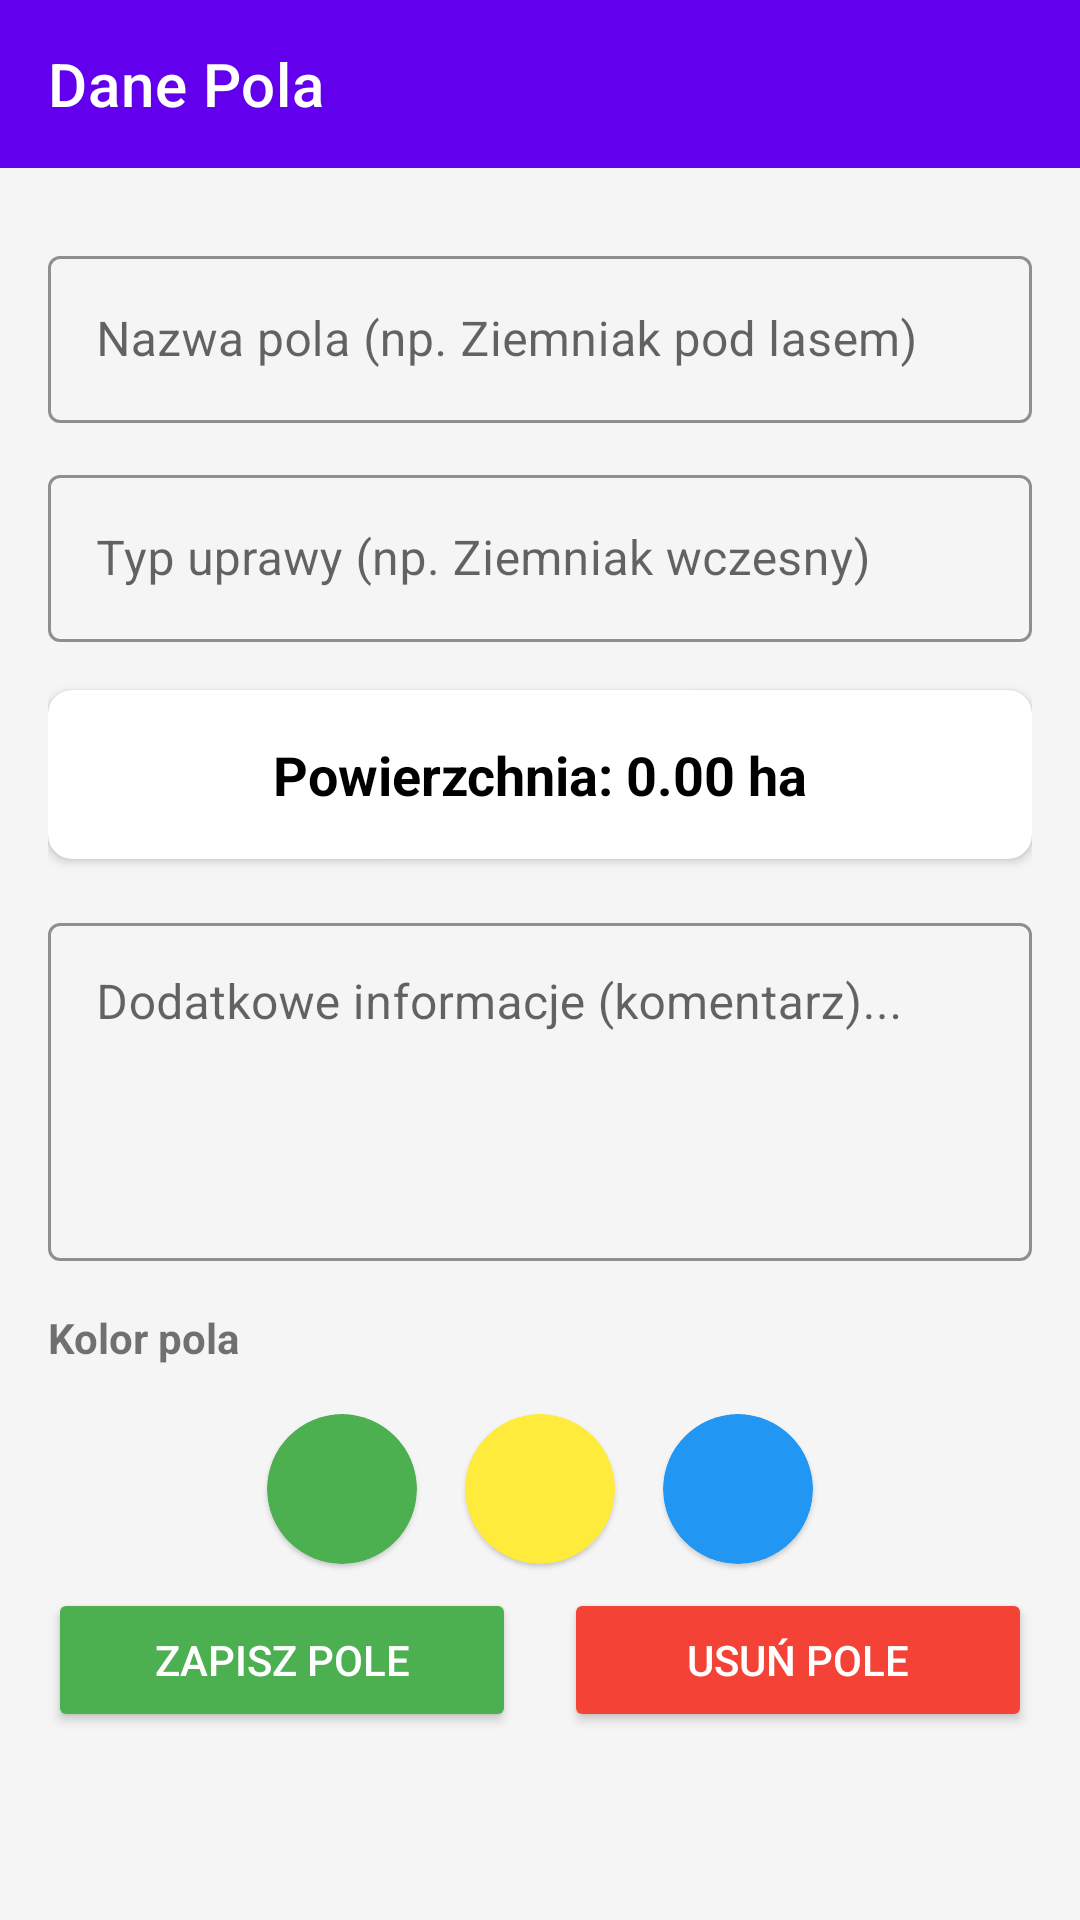

Write the Android layout XML for this screen, with the resource values it uses.
<!-- AndroidManifest.xml: application theme Theme.BazaDanych -->
<!-- res/layout/activity_field_edit.xml -->
<?xml version="1.0" encoding="utf-8"?>
<LinearLayout xmlns:android="http://schemas.android.com/apk/res/android"
    xmlns:app="http://schemas.android.com/apk/res-auto"
    android:layout_width="match_parent"
    android:layout_height="match_parent"
    android:orientation="vertical"
    android:background="#F5F5F5">

    <com.google.android.material.appbar.MaterialToolbar
        android:id="@+id/toolbar"
        android:layout_width="match_parent"
        android:layout_height="?attr/actionBarSize"
        android:background="?attr/colorPrimary"
        android:theme="@style/ThemeOverlay.AppCompat.Dark.ActionBar"
        app:popupTheme="@style/ThemeOverlay.AppCompat.Light"
        app:title="@string/field_data_title"
        app:titleTextColor="@color/white" />

    <ScrollView
        android:layout_width="match_parent"
        android:layout_height="match_parent"
        android:padding="16dp">

        <LinearLayout
            android:layout_width="match_parent"
            android:layout_height="wrap_content"
            android:orientation="vertical">

            <com.google.android.material.textfield.TextInputLayout
                style="@style/Widget.MaterialComponents.TextInputLayout.OutlinedBox"
                android:layout_width="match_parent"
                android:layout_height="wrap_content"
                android:layout_marginTop="8dp"
                app:boxStrokeColor="#4CAF50"
                app:hintTextColor="#4CAF50">

                <com.google.android.material.textfield.TextInputEditText
                    android:id="@+id/fieldNameEdit"
                    android:layout_width="match_parent"
                    android:layout_height="wrap_content"
                    android:hint="@string/field_name_hint"
                    android:inputType="textCapSentences" />
            </com.google.android.material.textfield.TextInputLayout>

            <com.google.android.material.textfield.TextInputLayout
                style="@style/Widget.MaterialComponents.TextInputLayout.OutlinedBox"
                android:layout_width="match_parent"
                android:layout_height="wrap_content"
                android:layout_marginTop="12dp"
                app:boxStrokeColor="#4CAF50"
                app:hintTextColor="#4CAF50">

                <com.google.android.material.textfield.TextInputEditText
                    android:id="@+id/cropTypeEdit"
                    android:layout_width="match_parent"
                    android:layout_height="wrap_content"
                    android:hint="@string/crop_type_hint"
                    android:inputType="textCapSentences" />
            </com.google.android.material.textfield.TextInputLayout>

            <com.google.android.material.card.MaterialCardView
                android:layout_width="match_parent"
                android:layout_height="wrap_content"
                android:layout_marginTop="16dp"
                android:layout_marginBottom="16dp"
                app:cardCornerRadius="8dp"
                app:cardElevation="2dp">

                <TextView
                    android:id="@+id/fieldAreaText"
                    android:layout_width="match_parent"
                    android:layout_height="wrap_content"
                    android:text="@string/field_area"
                    android:textSize="18sp"
                    android:textColor="@color/black"
                    android:textStyle="bold"
                    android:padding="16dp"
                    android:gravity="center" />
            </com.google.android.material.card.MaterialCardView>

            <com.google.android.material.textfield.TextInputLayout
                style="@style/Widget.MaterialComponents.TextInputLayout.OutlinedBox"
                android:layout_width="match_parent"
                android:layout_height="wrap_content"
                app:boxStrokeColor="#4CAF50"
                app:hintTextColor="#4CAF50">

                <com.google.android.material.textfield.TextInputEditText
                    android:id="@+id/fieldCommentEdit"
                    android:layout_width="match_parent"
                    android:layout_height="wrap_content"
                    android:gravity="top|start"
                    android:hint="@string/field_comment_hint"
                    android:inputType="textMultiLine"
                    android:minLines="4" />
            </com.google.android.material.textfield.TextInputLayout>

            <TextView
                android:layout_width="match_parent"
                android:layout_height="wrap_content"
                android:text="@string/field_color"
                android:layout_marginTop="16dp"
                android:textStyle="bold" />

            <LinearLayout
                android:layout_width="match_parent"
                android:layout_height="wrap_content"
                android:orientation="horizontal"
                android:gravity="center"
                android:layout_marginTop="8dp">

                <com.google.android.material.card.MaterialCardView
                    android:id="@+id/colorGreen"
                    android:layout_width="50dp"
                    android:layout_height="50dp"
                    android:layout_margin="8dp"
                    app:cardBackgroundColor="#4CAF50"
                    app:cardCornerRadius="25dp"/>

                <com.google.android.material.card.MaterialCardView
                    android:id="@+id/colorYellow"
                    android:layout_width="50dp"
                    android:layout_height="50dp"
                    android:layout_margin="8dp"
                    app:cardBackgroundColor="#FFEB3B"
                    app:cardCornerRadius="25dp"/>

                <com.google.android.material.card.MaterialCardView
                    android:id="@+id/colorBlue"
                    android:layout_width="50dp"
                    android:layout_height="50dp"
                    android:layout_margin="8dp"
                    app:cardBackgroundColor="#2196F3"
                    app:cardCornerRadius="25dp"/>
            </LinearLayout>

            <LinearLayout
                android:layout_width="match_parent"
                android:layout_height="wrap_content"
                android:orientation="horizontal"
                android:gravity="center">

                <Button
                    android:id="@+id/btnSaveField"
                    android:layout_width="0dp"
                    android:layout_height="wrap_content"
                    android:layout_weight="1"
                    android:text="@string/save_field"
                    android:layout_marginEnd="8dp"
                    android:backgroundTint="#4CAF50"
                    android:textColor="#FFFFFF" />

                <Button
                    android:id="@+id/btnDeleteField"
                    android:layout_width="0dp"
                    android:layout_height="wrap_content"
                    android:layout_weight="1"
                    android:text="@string/delete_field"
                    android:layout_marginStart="8dp"
                    android:backgroundTint="#F44336"
                    android:textColor="#FFFFFF" />

            </LinearLayout>

        </LinearLayout>
    </ScrollView>
</LinearLayout>
<!-- resources referenced by this layout -->
<resources>
  <string name="crop_type_hint">Typ uprawy (np. Ziemniak wczesny)</string>
  <string name="delete_field">USUŃ POLE</string>
  <string name="field_area">Powierzchnia: 0.00 ha</string>
  <string name="field_color">Kolor pola</string>
  <string name="field_comment_hint">Dodatkowe informacje (komentarz)...</string>
  <string name="field_data_title">Dane Pola</string>
  <string name="field_name_hint">Nazwa pola (np. Ziemniak pod lasem)</string>
  <string name="save_field">ZAPISZ POLE</string>
  <style name="Theme.BazaDanych" parent="Theme.MaterialComponents.Light.NoActionBar">
  
          <item name="android:windowSplashScreenBackground">@color/white</item>
          <item name="android:windowSplashScreenAnimatedIcon">@drawable/logo_5</item>
  
          <item name="colorPrimary">@color/purple_500</item>
          <item name="colorPrimaryVariant">@color/purple_700</item>
          <item name="colorOnPrimary">@color/white</item>
  
          <item name="colorSecondary">@color/teal_200</item>
          <item name="colorSecondaryVariant">@color/teal_700</item>
          <item name="colorOnSecondary">@color/black</item>
  
          <item name="android:statusBarColor">?attr/colorPrimaryVariant</item>
      </style>
  <!-- drawable logo_5: png bitmap (drawable, 112719 bytes) -->
  <!-- not gathered from this repository: default colours our renderer supplied (Android Studio template values) -->
  <color name="purple_500">#FF6200EE</color>
  <color name="purple_700">#FF3700B3</color>
  <color name="teal_200">#FF03DAC5</color>
  <color name="teal_700">#FF018786</color>
  <color name="black">#FF000000</color>
  <color name="white">#FFFFFFFF</color>
</resources>
